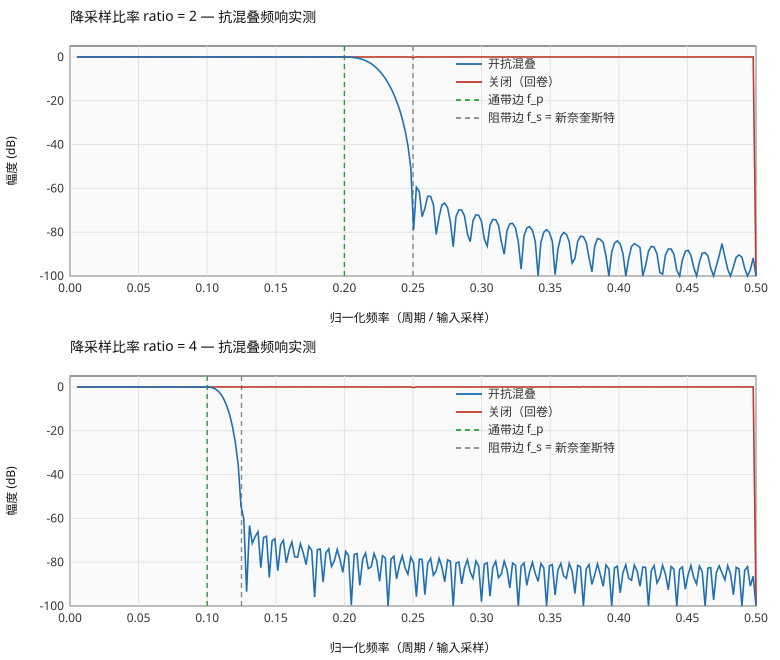

The file beside this chart, header and first rows:
ratio, freq, db_on, db_off
2.0, 0.00500, 0.038, 0.039
2.0, 0.00706, -0.017, -0.015
2.0, 0.00913, -0.004, -0.002
2.0, 0.01119, 0.008, 0.011
2.0, 0.01325, -0.015, -0.012
2.0, 0.01531, 0.005, 0.008
2.0, 0.01737, -0.004, -0.002
2.0, 0.01944, -0.003, -0.002
2.0, 0.02150, 0.002, 0.002
2.0, 0.02356, -0.002, -0.001
2.0, 0.02563, 0.000, 0.000
2.0, 0.02769, -0.000, 0.000
2.0, 0.02975, 0.001, 0.001
2.0, 0.03181, -0.004, -0.003
2.0, 0.03387, 0.001, 0.003
2.0, 0.03594, -0.004, -0.002
2.0, 0.03800, -0.004, -0.001
2.0, 0.04006, 0.001, 0.003
2.0, 0.04212, -0.007, -0.005
2.0, 0.04419, 0.002, 0.004
2.0, 0.04625, -0.002, -0.001
2.0, 0.04831, -0.003, -0.002
2.0, 0.05038, 0.004, 0.004
2.0, 0.05244, -0.004, -0.004
2.0, 0.05450, 0.002, 0.002
2.0, 0.05656, -0.001, 0.000
2.0, 0.05862, -0.003, -0.002
2.0, 0.06069, 0.001, 0.003
2.0, 0.06275, -0.005, -0.002
2.0, 0.06481, -0.002, 0.001
2.0, 0.06688, -0.002, 0.000
2.0, 0.06894, -0.003, -0.001
2.0, 0.07100, -0.001, 0.001
2.0, 0.07306, -0.001, -0.000
2.0, 0.07512, -0.000, -0.000
2.0, 0.07719, -0.000, -0.000
2.0, 0.07925, 0.001, 0.001
2.0, 0.08131, -0.002, -0.001
2.0, 0.08338, 0.000, 0.001
2.0, 0.08544, -0.001, 0.000
2.0, 0.08750, -0.004, -0.002
2.0, 0.08956, -0.000, 0.003
2.0, 0.09162, -0.005, -0.002
2.0, 0.09369, -0.002, 0.001
2.0, 0.09575, -0.001, 0.001
2.0, 0.09781, -0.004, -0.002
2.0, 0.09988, 0.002, 0.003
2.0, 0.1019, -0.002, -0.002
2.0, 0.104, 0.000, 0.000
2.0, 0.1061, 0.001, 0.001
2.0, 0.1081, -0.002, -0.002
2.0, 0.1102, 0.000, 0.002
2.0, 0.1123, -0.003, -0.001
2.0, 0.1143, -0.003, -0.000
2.0, 0.1164, -0.003, 0.001
2.0, 0.1184, -0.003, -0.000
2.0, 0.1205, -0.002, 0.000
2.0, 0.1226, -0.002, 0.000
2.0, 0.1246, -0.000, 0.000
2.0, 0.1267, -0.001, -0.001
... 422 more rows
